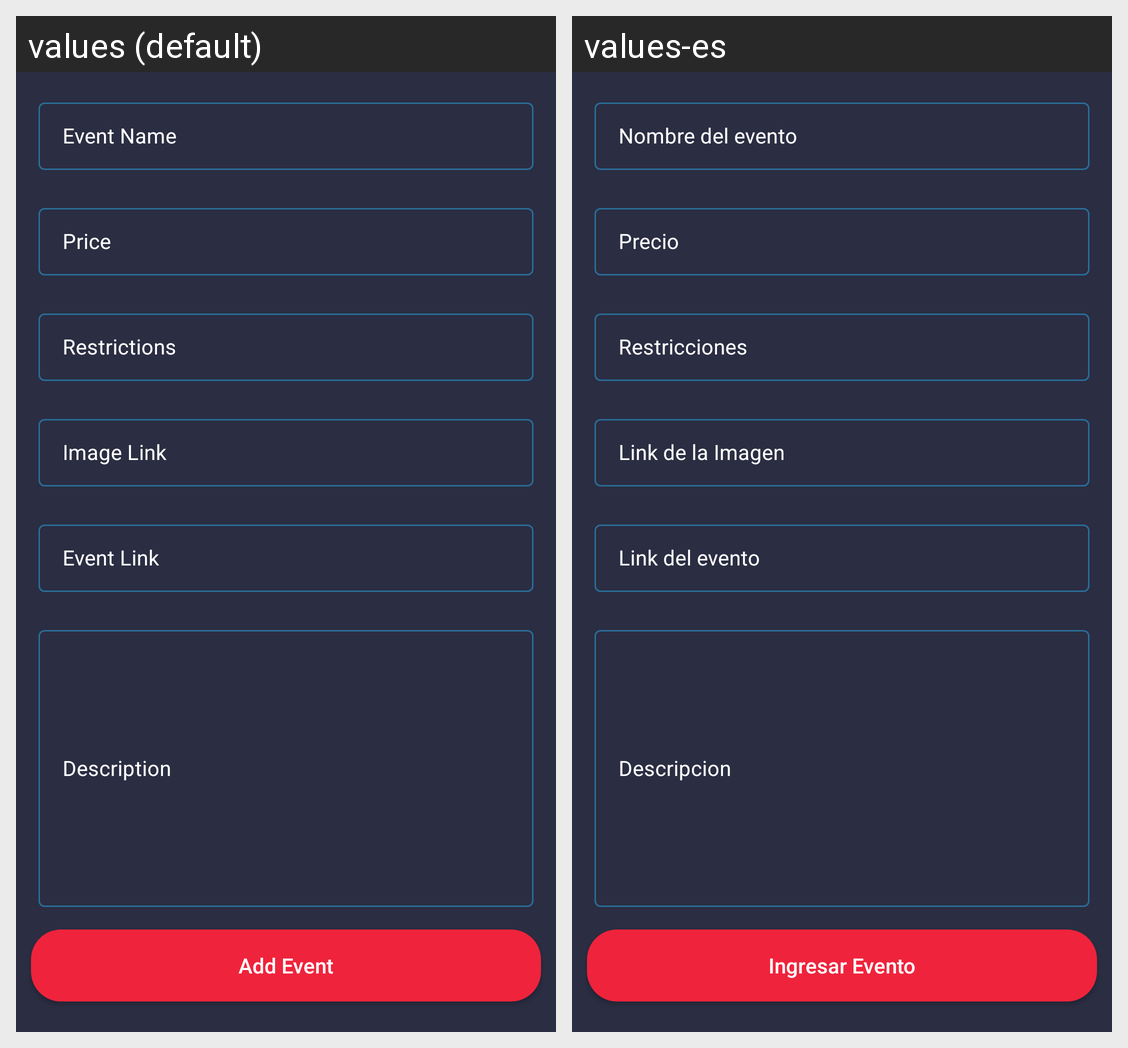

Here is an Android app screen in its default locale and in the app's own translations. Write out the translated-string differences for the strings that appear on this screen.
Android screen res/layout/activity_add_home.xml rendered under 2 locales, left to right: values (default), values-es. Device: Nexus 5 (rendered at 1080×1920; each locale shown at half size, 540×960, under a caption strip naming it); theme Theme.MedOne.
Strings drawn on this screen, with the default value and each locale's value (text and hints the layout hard-codes, and strings that could not be matched under every locale, appear in the picture but are not listed):

idEdtCourseName
  values: Event Name
  values-es: Nombre del evento

idEdtCoursePrice
  values: Price
  values-es: Precio

idEdtSuitedFor
  values: Restrictions
  values-es: Restricciones

idEdtCourseImageLink
  values: Image Link
  values-es: Link de la Imagen

idEdtCourseLink
  values: Event Link
  values-es: Link del evento

idEdtCourseDescription
  values: Description
  values-es: Descripcion

idBtnAddCourse
  values: Add Event
  values-es: Ingresar Evento
